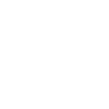
t = 0.00 s
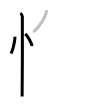
t = 3.25 s
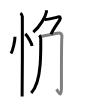
t = 6.50 s
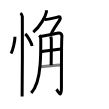
t = 9.50 s
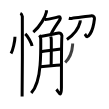
t = 12.75 s
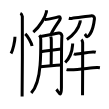
t = 16.00 s

The animated SVG that drew these frames (rendered in a browser with its animation timeline set to each time). Animation: 16 SMIL elements (animate=16); one cycle of 16.00 s.

<svg width="109px" height="109px" viewBox="0 0 px 109px" xmlns="http://www.w3.org/2000/svg" xmlns:xlink="http://www.w3.org/1999/xlink" xml:space="preserve" version="1.1"  baseProfile="full">
<path d="M14.97,36.75C15,40.88,12.9,50.29,11.03,53.5" style="fill:none;stroke:black;stroke-width:3;opacity:0">
  <animate attributeType="CSS" attributeName="opacity" from="0" to="1" begin="0s" dur="1s" repeatCount="Indefinite" fill="freeze" />
</path>
<path d="M25.27,33.83c2.4,2.14,6.19,8.8,6.79,12.13" style="fill:none;stroke:black;stroke-width:3;opacity:0">
  <animate attributeType="CSS" attributeName="opacity" from="0" to="1" begin="1s" dur="1s" repeatCount="Indefinite" fill="freeze" />
</path>
<path d="M20.37,13.25c1.09,0.5,1.74,2.25,1.96,3.25c0.22,1,0,73.75-0.22,80" style="fill:none;stroke:black;stroke-width:3;opacity:0">
  <animate attributeType="CSS" attributeName="opacity" from="0" to="1" begin="2s" dur="1s" repeatCount="Indefinite" fill="freeze" />
</path>
<path d="M46.42,10.25c0.04,0.51,0.08,1.33-0.07,2.07c-0.9,4.36-6.03,13.92-13.07,19.77" style="fill:none;stroke:black;stroke-width:3;opacity:0">
  <animate attributeType="CSS" attributeName="opacity" from="0" to="1" begin="3s" dur="1s" repeatCount="Indefinite" fill="freeze" />
</path>
<path d="M44.55,19.61c1.51,0,11.03-1.72,13.84-2.7c1.63-0.57,2.49,1.12,1.51,2.69c-3.18,5.14-6.43,9.03-8.82,14.67" style="fill:none;stroke:black;stroke-width:3;opacity:0">
  <animate attributeType="CSS" attributeName="opacity" from="0" to="1" begin="4s" dur="1s" repeatCount="Indefinite" fill="freeze" />
</path>
<path d="M39.32,35.25c0.71,0.76,1.41,2.9,1.42,3.71c0.02,1.96-0.51,24.38-0.65,26.09c-0.88,11.04-2.87,21.2-8.84,28.05" style="fill:none;stroke:black;stroke-width:3;opacity:0">
  <animate attributeType="CSS" attributeName="opacity" from="0" to="1" begin="5s" dur="1s" repeatCount="Indefinite" fill="freeze" />
</path>
<path d="M40.63,36.42c1.89-0.2,16.71-3.15,18.12-3.38c2.52-0.41,3.47,2.65,3.15,3.88c-0.3,1.18-0.47,34.35-0.47,50.89c0,11.88-3.32,3.3-5.06,1.59" style="fill:none;stroke:black;stroke-width:3;opacity:0">
  <animate attributeType="CSS" attributeName="opacity" from="0" to="1" begin="6s" dur="1s" repeatCount="Indefinite" fill="freeze" />
</path>
<path d="M50.72,36.59c0.04,0.23,0.52,1.22,0.55,2.71c0.18,7.15-0.11,23.4-0.11,25.83" style="fill:none;stroke:black;stroke-width:3;opacity:0">
  <animate attributeType="CSS" attributeName="opacity" from="0" to="1" begin="7s" dur="1s" repeatCount="Indefinite" fill="freeze" />
</path>
<path d="M40.37,51.76c7.89-1.32,13.19-1.56,20.91-2.78" style="fill:none;stroke:black;stroke-width:3;opacity:0">
  <animate attributeType="CSS" attributeName="opacity" from="0" to="1" begin="8s" dur="1s" repeatCount="Indefinite" fill="freeze" />
</path>
<path d="M40.37,66.84c5.06-0.49,13.19-1.21,20.58-1.94" style="fill:none;stroke:black;stroke-width:3;opacity:0">
  <animate attributeType="CSS" attributeName="opacity" from="0" to="1" begin="9s" dur="1s" repeatCount="Indefinite" fill="freeze" />
</path>
<path d="M68.82,18.26c0.87,0.25,1.97,0.22,2.74,0.13c6.22-0.69,16.71-2.28,20.16-2.54c2.25-0.17,2.86,1.72,2.74,2.88c-0.33,3.08-1.79,11.18-4.36,15.2c-3.42,5.36-3.99,1.51-5.23,0.16" style="fill:none;stroke:black;stroke-width:3;opacity:0">
  <animate attributeType="CSS" attributeName="opacity" from="0" to="1" begin="10s" dur="1s" repeatCount="Indefinite" fill="freeze" />
</path>
<path d="M80.18,20.46c0.04,0.43,0.06,1.12-0.09,1.75c-1.48,6.12-6.34,12.65-13.18,17.34" style="fill:none;stroke:black;stroke-width:3;opacity:0">
  <animate attributeType="CSS" attributeName="opacity" from="0" to="1" begin="11s" dur="1s" repeatCount="Indefinite" fill="freeze" />
</path>
<path d="M72.63,43.45c0.02,0.44,0,1.12-0.04,1.75c-0.34,4.55-2.09,12.3-7.38,17.32" style="fill:none;stroke:black;stroke-width:3;opacity:0">
  <animate attributeType="CSS" attributeName="opacity" from="0" to="1" begin="12s" dur="1s" repeatCount="Indefinite" fill="freeze" />
</path>
<path d="M73.86,53.82c0.46,0.24,2.43,0.29,2.88,0.24c5.59-0.66,11.15-1.82,16.28-2.03c0.76-0.03,2.35,0.11,2.73,0.23" style="fill:none;stroke:black;stroke-width:3;opacity:0">
  <animate attributeType="CSS" attributeName="opacity" from="0" to="1" begin="13s" dur="1s" repeatCount="Indefinite" fill="freeze" />
</path>
<path d="M66.52,69.6c0.81,0.2,2.29,0.18,3.1,0.2C79,70,90.19,67.65,97.08,67.47c1.35-0.03,2.16,0.09,2.83,0.19" style="fill:none;stroke:black;stroke-width:3;opacity:0">
  <animate attributeType="CSS" attributeName="opacity" from="0" to="1" begin="14s" dur="1s" repeatCount="Indefinite" fill="freeze" />
</path>
<path d="M81.33,39.67c0.4,0.31,1.25,2.3,1.33,2.92c0.08,0.62-0.05,48.81-0.13,52.66" style="fill:none;stroke:black;stroke-width:3;opacity:0">
  <animate attributeType="CSS" attributeName="opacity" from="0" to="1" begin="15s" dur="1s" repeatCount="Indefinite" fill="freeze" />
</path>
</svg>
